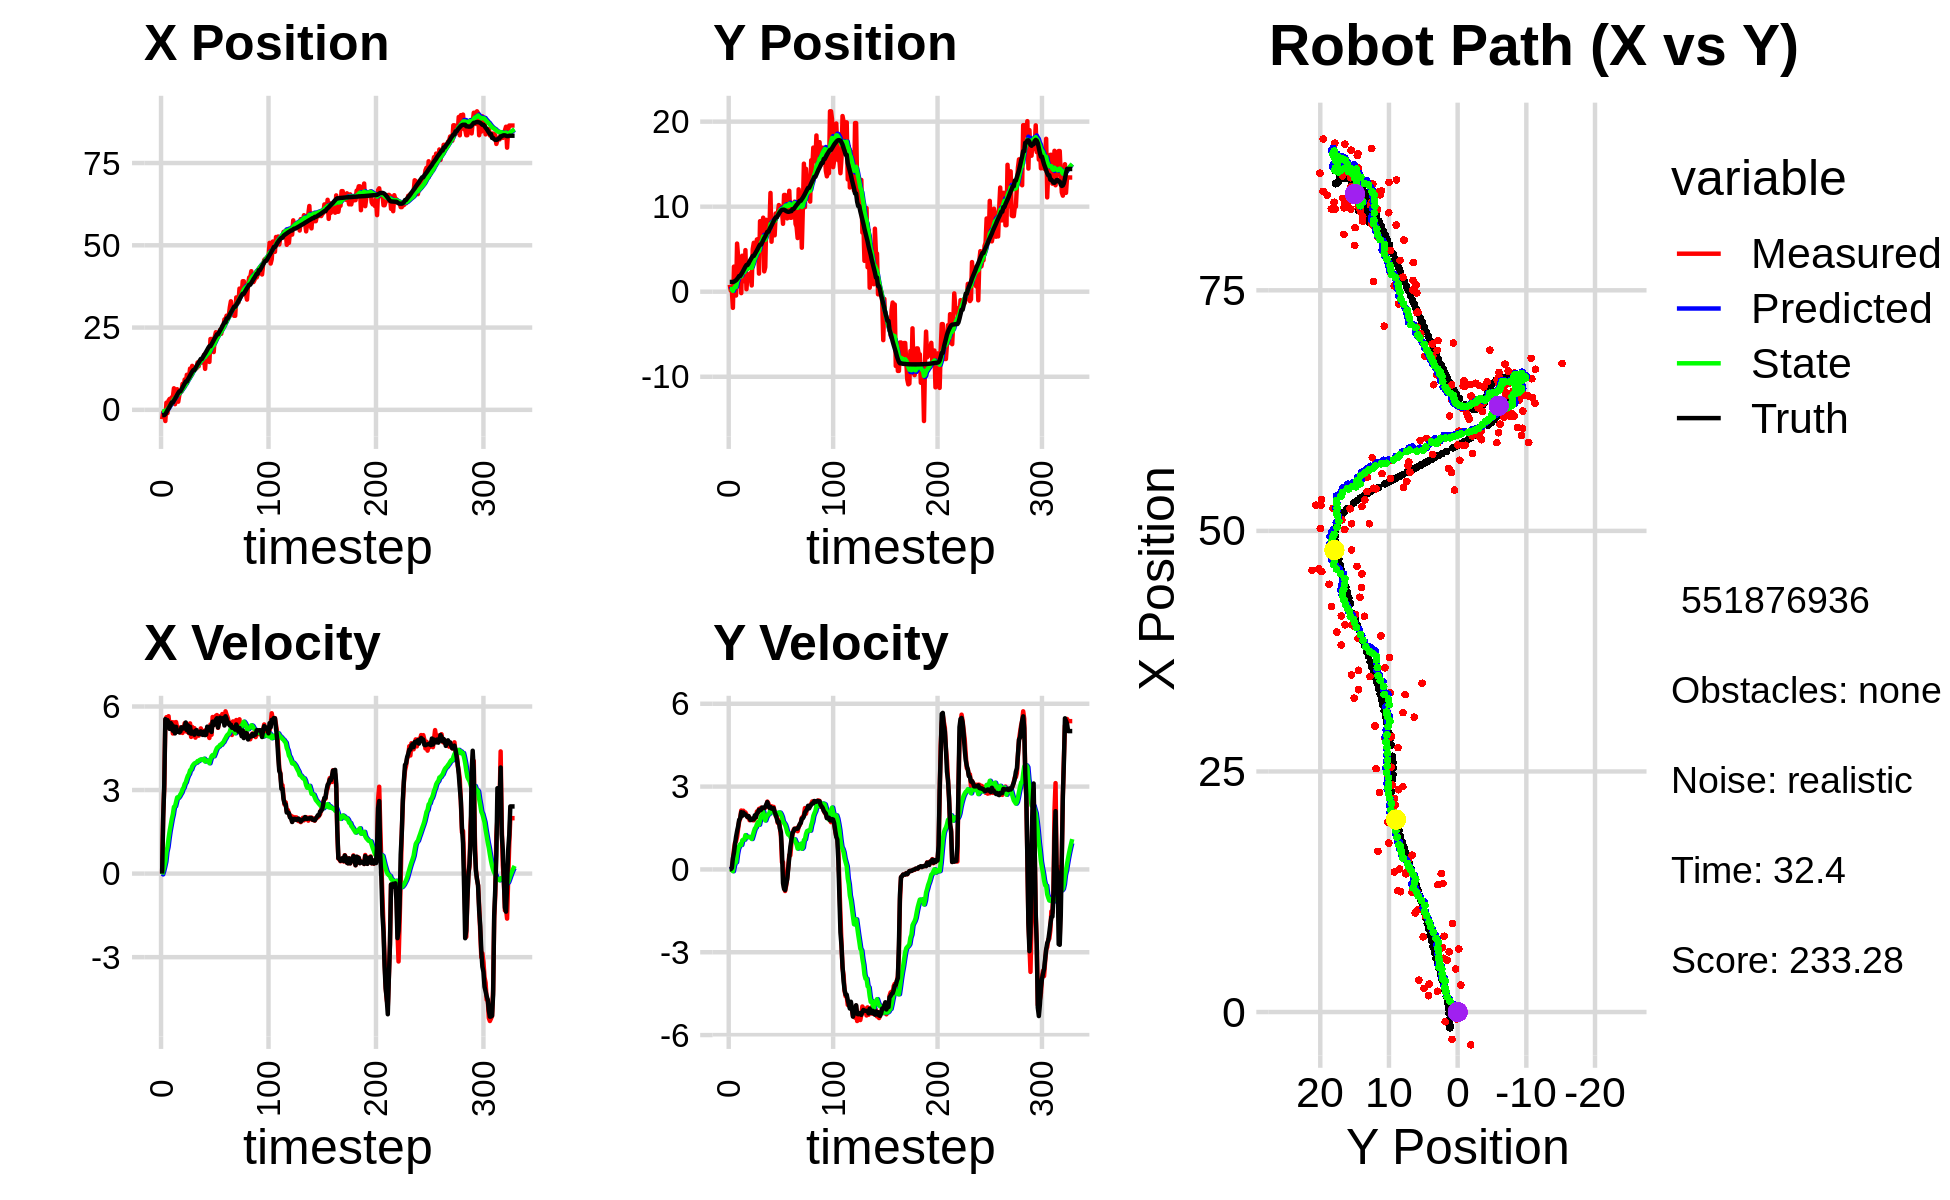

Values plotted in this chart, from the file beside it:
-6.242969632590909868e+00, 3.315486312921571699e+00, 0.000000000000000000e+00, -0.000000000000000000e+00, 0.000000000000000000e+00, 0.000000000000000000e+00, 0.000000000000000000e+00, 0.000000000000000000e+00, -3.868082224269312475e-01, 2.736931164815702977e-01, 0.000000000000000000e+00, 0.000000000000000000e+00, -1.638757348457192009e+00, 1.142692447880735207e+00, 0.000000000000000000e+00, 0.000000000000000000e+00, 0.000000000000000000e+00, 6.068671427783556283e-05
-2.843504071408750722e+00, 8.178277917681490150e-01, 0.000000000000000000e+00, 0.000000000000000000e+00, -3.868082224269312475e-01, 2.736931164815702977e-01, 0.000000000000000000e+00, 0.000000000000000000e+00, -5.416297688036967317e-01, 3.194357221953093573e-01, -2.952846566968447134e-02, 1.395186902154350872e-02, -1.638757348457192009e+00, 1.142692447880735207e+00, 0.000000000000000000e+00, 0.000000000000000000e+00, 0.000000000000000000e+00, -1.536272793600801378e-05
-7.283555869117085413e-01, 1.266124928044408127e-01, 2.088999928032671427e+00, 4.948708674866891550e-04, -5.445826153706652129e-01, 3.208309090974637012e-01, -2.952846566968447134e-02, 1.395186902154350872e-02, -5.125686581338725345e-01, 3.032107324227132916e-01, 9.151220553399302959e-02, 5.370834061391308381e-03, -1.604882836252826905e+00, 1.142720171077150404e+00, 2.000000000000000000e+00, 8.000000000000000167e-03, 2.000000000000000000e+00, -2.368936693528667092e-04
-7.283555869117085413e-01, 1.266124928044408127e-01, 3.113806805357509866e+00, 3.469423157903696320e-02, -5.034174375804731927e-01, 3.037478158288524077e-01, 9.151220553399302959e-02, 5.370834061391308381e-03, -4.363315318989026137e-01, 2.889509661326665202e-01, 2.529356836564737865e-01, 1.117958518410684665e-03, -1.604882836252826905e+00, 1.142720171077150404e+00, 3.200000000000000178e+00, 5.399999999999999939e-02, 3.200000047683715820e+00, -1.114160194993019104e-02
-3.406217218029826910e+00, -1.899337025379451038e+00, 5.491919306955808544e+00, 3.329034856572645196e-01, -4.110379635332552239e-01, 2.890627619845075880e-01, 2.529356836564737865e-01, 1.117958518410684665e-03, -4.669870730998327835e-01, 9.963322588141090841e-02, 4.308148718464669957e-01, -6.503898632355256670e-02, -1.321168542310496630e+00, 1.146404294536674362e+00, 5.546000000000000263e+00, 4.030000000000000249e-01, 5.560999870300292969e+00, -6.054288521409034729e-02
2.160674452200578077e+00, 2.949299915516126358e+00, 5.614571061100225080e+00, 7.156745577153037496e-01, -4.239055859151860672e-01, 9.312932724905564896e-02, 4.308148718464669957e-01, -6.503898632355256670e-02, -3.463686524582071380e-02, 4.053276803306938847e-01, 7.789388087809046013e-01, 1.284483815937139950e-01, -7.600532771757751993e-01, 1.179486616190501325e+00, 5.511000000000000121e+00, 5.969999999999999751e-01, 5.544000148773193359e+00, -1.267836540937423706e-01
-1.004196345861888773e+00, 1.805652439492792860e+00, 5.354358292305713363e+00, 9.671236278630072070e-01, 4.325701563226974633e-02, 4.181725184900652592e-01, 7.789388087809046013e-01, 1.284483815937139950e-01, 1.305141112454363261e-01, 5.945534460374315433e-01, 9.531384410149735809e-01, 2.554344705285552797e-01, -1.271187069653181012e-01, 1.256817817250609925e+00, 5.509000000000000341e+00, 8.940000000000000169e-01, 5.580999851226806641e+00, -1.786969304084777832e-01
2.797521948353905330e+00, -4.507573098590273442e-01, 5.650565328454714376e+00, 1.020625617785988482e+00, 2.258279553469336731e-01, 6.200968930902870380e-01, 9.531384410149735809e-01, 2.554344705285552797e-01, 6.293404423147268556e-01, 5.521908147529402955e-01, 1.260858105467933088e+00, 2.590672167451899544e-01, 3.991760012462078344e-01, 1.346953465198948763e+00, 5.426999999999999602e+00, 1.175999999999999934e+00, 5.552999973297119141e+00, -1.786969304084777832e-01
3.307509541054735713e+00, 5.659538670986304254e+00, 5.218664823044574241e+00, 1.178149584851446718e+00, 7.554262528615202088e-01, 5.780975364274593131e-01, 1.260858105467933088e+00, 2.590672167451899544e-01, 1.136457130558393480e+00, 1.126806046733987543e+00, 1.527446498118052443e+00, 5.561890849730649622e-01, 1.015253424281839623e+00, 1.483068391552662124e+00, 5.195000000000000284e+00, 1.383000000000000007e+00, 5.375999927520751953e+00, -2.220347523689270020e-01
2.910115479914495040e+00, 4.145203306946862121e+00, 5.356337603319655472e+00, 1.468523877078192097e+00, 1.289201780370198724e+00, 1.182424955231293984e+00, 1.527446498118052443e+00, 5.561890849730649622e-01, 1.587589060178957734e+00, 1.521779336872166155e+00, 1.743489779093905900e+00, 7.509313099831727012e-01, 1.625257849378836994e+00, 1.647821619197821441e+00, 5.405999999999999694e+00, 1.558999999999999941e+00, 5.626999855041503906e+00, -2.675903737545013428e-01
3.800267338153584085e+00, 2.174537702491888158e+00, 5.437860904809328488e+00, 1.735204561508049359e+00, 1.761938038088348257e+00, 1.596872467870483536e+00, 1.743489779093905900e+00, 7.509313099831727012e-01, 2.094133410948944896e+00, 1.701555502277403153e+00, 1.963314434703534062e+00, 8.368866973867058467e-01, 2.243357061982693246e+00, 1.842649056754946058e+00, 5.347999999999999865e+00, 1.794000000000000039e+00, 5.640999794006347656e+00, -3.088835179805755615e-01
3.800267338153584085e+00, 2.174537702491888158e+00, 5.029886640497360339e+00, 1.851983211322558276e+00, 2.290464854419298479e+00, 1.785244172016073660e+00, 1.963314434703534062e+00, 8.368866973867058467e-01, 2.550321388622966090e+00, 1.872122314440287205e+00, 2.132432025815332199e+00, 9.138090485170026200e-01, 2.243357061982693246e+00, 1.842649056754946058e+00, 5.128000000000000114e+00, 1.850000000000000089e+00, 5.452000141143798828e+00, -3.527920544147491455e-01
6.544935344987631076e+00, -1.668356519723684372e-01, 5.430931684596995268e+00, 2.133590045537241853e+00, 2.763564591204499266e+00, 1.963503219291987456e+00, 2.132432025815332199e+00, 9.138090485170026200e-01, 3.239454378310865135e+00, 1.806288144262674589e+00, 2.393167375519717588e+00, 8.855746884798539886e-01, 2.835161566348689544e+00, 2.057774438114877924e+00, 5.282000000000000028e+00, 2.076000000000000068e+00, 5.675000190734863281e+00, -3.743351697921752930e-01
1.699189901235249822e+00, 4.232440664486113668e+00, 5.256134111614791493e+00, 2.025769493391870846e+00, 3.478771115862836716e+00, 1.894845613110659910e+00, 2.393167375519717588e+00, 8.855746884798539886e-01, 3.428190634464207243e+00, 2.182663443346641419e+00, 2.416655093055768422e+00, 1.054394573306893124e+00, 3.341760992440592215e+00, 2.256020142943126583e+00, 5.033999999999999808e+00, 1.941999999999999948e+00, 5.394999980926513672e+00, -3.678663372993469238e-01
5.388838529284397438e+00, 1.548560454897549565e+00, 5.439318177969759027e+00, 2.125892645698349792e+00, 3.669856143769783863e+00, 2.288102900677330798e+00, 2.416655093055768422e+00, 1.054394573306893124e+00, 3.944705694021654274e+00, 2.262709002600621133e+00, 2.576533754128226050e+00, 1.078939350768532757e+00, 3.929293035921469279e+00, 2.483507110468496037e+00, 5.269000000000000128e+00, 2.061999999999999833e+00, 5.657999992370605469e+00, -3.725832998752593994e-01
6.260905623449464663e+00, 1.224738075284315331e+00, 5.224167120471362225e+00, 2.041803420563006455e+00, 4.202359069434477234e+00, 2.370602937677474209e+00, 2.576533754128226050e+00, 1.078939350768532757e+00, 4.492656764649200163e+00, 2.298948415322823013e+00, 2.733541155961555447e+00, 1.078693084986692252e+00, 4.531883597226300076e+00, 2.719037248355361758e+00, 5.091000000000000192e+00, 2.001999999999999780e+00, 5.471000194549560547e+00, -3.725832998752593994e-01
2.467273353921279000e+00, 4.891057684871565669e+00, 5.255923861019701882e+00, 2.064914408537691148e+00, 4.766010880245355352e+00, 2.406817723821492283e+00, 2.733541155961555447e+00, 1.078693084986692252e+00, 4.649560493586317733e+00, 2.701487258637343292e+00, 2.720232753024424355e+00, 1.241121707996305501e+00, 5.118576406840414705e+00, 2.949318125039089189e+00, 5.129999999999999893e+00, 1.995999999999999996e+00, 5.505000114440917969e+00, -3.743479847908020020e-01
4.479153155803413888e+00, 2.938074606430417512e-01, 5.189723558144928361e+00, 1.989506060642081131e+00, 4.921583768888759813e+00, 2.825599429436973953e+00, 2.720232753024424355e+00, 1.241121707996305501e+00, 4.972516215193638622e+00, 2.604159032547733954e+00, 2.772606769536765103e+00, 1.167362547227599467e+00, 5.607530951190732083e+00, 3.137548640116782472e+00, 5.070999999999999730e+00, 1.941999999999999948e+00, 5.429999828338623047e+00, -3.660753369331359863e-01
5.585266172555736652e+00, 2.027212693847285419e+00, 5.062661398064880913e+00, 1.887290981659150324e+00, 5.249776892147314911e+00, 2.720895287270494123e+00, 2.772606769536765103e+00, 1.167362547227599467e+00, 5.364362496710190165e+00, 2.683131131658028856e+00, 2.846523199226637768e+00, 1.173524312185413310e+00, 5.607530951190732083e+00, 3.137548640116782472e+00, 5.102999999999999758e+00, 1.899999999999999911e+00, 5.445000171661376953e+00, -3.568285107612609863e-01
5.585266172555736652e+00, 2.027212693847285419e+00, 5.255969152597318228e+00, 1.932559752977951684e+00, 5.649014816632853986e+00, 2.800483562876570076e+00, 2.846523199226637768e+00, 1.173524312185413310e+00, 5.730097594549562245e+00, 2.756298666851877854e+00, 2.907329085198186114e+00, 1.177959703822417437e+00, 6.192432760687935023e+00, 3.356630398785349634e+00, 5.250000000000000000e+00, 1.929999999999999938e+00, 5.593999862670898438e+00, -3.523452877998352051e-01
7.877212524141097738e+00, 1.952084138527891755e+00, 5.050808784241638705e+00, 1.782152084684408777e+00, 6.020830503069380946e+00, 2.874094637234119620e+00, 2.907329085198186114e+00, 1.177959703822417437e+00, 6.267358611606050900e+00, 2.807967834379087702e+00, 3.027779952157623633e+00, 1.167879423587462107e+00, 6.792843222272471060e+00, 3.578291251954839769e+00, 5.224000000000000199e+00, 1.842000000000000082e+00, 5.539999961853027344e+00, -3.392069935798645020e-01
6.677379250162934099e+00, 2.195588185370124901e+00, 5.154540981060571347e+00, 1.818753460564353386e+00, 6.570136606821812997e+00, 2.924755776737833823e+00, 3.027779952157623633e+00, 1.167879423587462107e+00, 6.654756097197140896e+00, 2.880018912713096846e+00, 3.084473124999464133e+00, 1.168528624378228242e+00, 7.392338156074020006e+00, 3.792113615908733415e+00, 5.206999999999999851e+00, 1.790000000000000036e+00, 5.506000041961669922e+00, -3.392069935798645020e-01
9.209839701300209569e+00, 7.314673213642739480e-01, 5.397670479456615489e+00, 1.834817928551118138e+00, 6.963203409697086954e+00, 2.996871775150919515e+00, 3.084473124999464133e+00, 1.168528624378228242e+00, 7.249024971857200406e+00, 2.798123155813751151e+00, 3.218609528058898661e+00, 1.102600817128382760e+00, 7.994192480535480705e+00, 3.997845246309969180e+00, 5.299000000000000377e+00, 1.796000000000000041e+00, 5.594999790191650391e+00, -3.276737332344055176e-01
7.817204475404909481e+00, 5.004107609287527403e+00, 5.246677052265245500e+00, 1.781869715572245383e+00, 7.570885924663090627e+00, 2.908383237526589227e+00, 3.218609528058898661e+00, 1.102600817128382760e+00, 7.663093291727916423e+00, 3.149025794763901320e+00, 3.275438790539712652e+00, 1.227979298365008409e+00, 8.608259558642137321e+00, 4.206425978633448359e+00, 5.424999999999999822e+00, 1.844999999999999973e+00, 5.730000019073486328e+00, -3.273966908454895020e-01
1.064579176893121115e+01, 5.749466493307446413e+00, 5.092143054723061724e+00, 1.779133408819317808e+00, 7.990637170781887733e+00, 3.271823724600402272e+00, 3.275438790539712652e+00, 1.227979298365008409e+00, 8.294514880555352576e+00, 3.545200785233419971e+00, 3.408136189538668148e+00, 1.363436114811320765e+00, 8.608259558642137321e+00, 4.206425978633448359e+00, 5.150999999999999801e+00, 1.814000000000000057e+00, 5.460999965667724609e+00, -3.361294567584991455e-01
1.064579176893121115e+01, 5.749466493307446413e+00, 5.131675952208444969e+00, 1.885203173386186259e+00, 8.635328499509219213e+00, 3.681544396714552025e+00, 3.408136189538668148e+00, 1.363436114811320765e+00, 8.876434831078924503e+00, 3.912344851795563461e+00, 3.515481936814948138e+00, 1.479378601377439262e+00, 9.210527777323202159e+00, 4.416385247675083114e+00, 5.323000000000000398e+00, 1.959000000000000075e+00, 5.671999931335449219e+00, -3.520610928535461426e-01
9.971510707952901953e+00, 4.707309484244730058e+00, 5.040235089748260400e+00, 1.870135145055959347e+00, 9.227983024760419539e+00, 4.060282711933307809e+00, 3.515481936814948138e+00, 1.479378601377439262e+00, 9.346496108443281159e+00, 4.142388921758442422e+00, 3.574882303453398968e+00, 1.526837153555470783e+00, 9.815479636202281810e+00, 4.637072398623956815e+00, 5.059999999999999609e+00, 1.891000000000000014e+00, 5.401000022888183594e+00, -3.552954792976379395e-01
1.253185260294345049e+01, 6.146550729564058457e+00, 5.392890715132083734e+00, 2.099071416067967544e+00, 9.703984338788620434e+00, 4.295072637113989344e+00, 3.574882303453398968e+00, 1.526837153555470783e+00, 1.002093733747898519e+01, 4.506190220512134914e+00, 3.709201270015546115e+00, 1.635584663603992350e+00, 1.040123975265115064e+01, 4.854363514949093350e+00, 5.267999999999999794e+00, 2.028000000000000025e+00, 5.644000053405761719e+00, -3.711870014667510986e-01
1.030064499356368479e+01, 6.184490039026342423e+00, 4.907266319232963525e+00, 2.044160734847022542e+00, 1.039185746448053926e+01, 4.669748686872534194e+00, 3.709201270015546115e+00, 1.635584663603992350e+00, 1.042295841946649126e+01, 4.839844878463217981e+00, 3.732676429343827706e+00, 1.721545055373892907e+00, 1.099770390980300583e+01, 5.088165834123164366e+00, 5.022999999999999687e+00, 2.072000000000000064e+00, 5.434000015258789062e+00, -3.946984708309173584e-01
1.335701262915672771e+01, 2.125730826275454621e+00, 5.267280091769360517e+00, 2.194127329270225246e+00, 1.079622606240087457e+01, 5.011999384000607627e+00, 3.732676429343827706e+00, 1.721545055373892907e+00, 1.107822004886094369e+01, 4.742266603633891187e+00, 3.849863982896473136e+00, 1.619351915466361591e+00, 1.157915913993996249e+01, 5.331009700352334235e+00, 5.100999999999999979e+00, 2.158999999999999808e+00, 5.539000034332275391e+00, -3.946984708309173584e-01
1.249749898856287800e+01, 8.293276622087500272e+00, 5.019769325820890415e+00, 2.122360439825835332e+00, 1.146320644715059167e+01, 4.904201795180527235e+00, 3.849863982896473136e+00, 1.619351915466361591e+00, 1.159469753827500327e+01, 5.266822248381002325e+00, 3.908756532187164456e+00, 1.791248639611404014e+00, 1.206502759451190876e+01, 5.536890341640275714e+00, 5.059999999999999609e+00, 2.141999999999999904e+00, 5.493999958038330078e+00, -4.000060856342315674e-01
1.249749898856287800e+01, 8.293276622087500272e+00, 5.222854258664662908e+00, 2.235074279894619487e+00, 1.198557319149371914e+01, 5.445947112342143015e+00, 3.908756532187164456e+00, 1.791248639611404014e+00, 1.207418161925313527e+01, 5.751495682118852315e+00, 3.953454896757787829e+00, 1.936646652660604762e+00, 1.206502759451190876e+01, 5.536890341640275714e+00, 4.987000000000000099e+00, 2.158999999999999808e+00, 5.434999942779541016e+00, -4.043591916561126709e-01
1.246726892862809422e+01, 6.633893623806874196e+00, 4.881464200979231727e+00, 2.130160916473432309e+00, 1.246952710892891325e+01, 5.945160347384912392e+00, 3.953454896757787829e+00, 1.936646652660604762e+00, 1.249906698064232913e+01, 6.022797550723412385e+00, 3.973107818164894667e+00, 1.976029369738545594e+00, 1.264066350465173372e+01, 5.783633544546174399e+00, 5.128000000000000114e+00, 2.240000000000000213e+00, 5.596000194549560547e+00, -4.114678502082824707e-01
1.260755056074394176e+01, 8.702803446606543147e+00, 4.968205353293787319e+00, 2.161402777132123365e+00, 1.289637776245881895e+01, 6.220400487697267167e+00, 3.973107818164894667e+00, 1.976029369738545594e+00, 1.290206433297214694e+01, 6.478018184060582385e+00, 3.984861634273093145e+00, 2.092831620974281659e+00, 1.322727429803000021e+01, 6.039647414613465770e+00, 5.152999999999999581e+00, 2.241000000000000103e+00, 5.618999958038330078e+00, -4.103496670722961426e-01
1.438993227464732705e+01, 2.388591125001862991e+00, 5.002713624201214238e+00, 2.209709458758289724e+00, 1.330055049639945608e+01, 6.687301346158010418e+00, 3.984861634273093145e+00, 2.092831620974281659e+00, 1.343103014742330714e+01, 6.260176770732270413e+00, 4.040910667412889623e+00, 1.912068116617438029e+00, 1.381701505125267992e+01, 6.296649291056208853e+00, 5.038000000000000256e+00, 2.224000000000000199e+00, 5.506999969482421875e+00, -4.159320592880249023e-01
1.323822700934920427e+01, 2.875198438369819698e+00, 4.951697349274512661e+00, 2.233230642318069226e+00, 1.383512121416459628e+01, 6.451383582394013771e+00, 4.040910667412889623e+00, 1.912068116617438029e+00, 1.381017405994116487e+01, 6.105755247900813032e+00, 4.040935204821183291e+00, 1.772680587968721078e+00, 1.429901921683948807e+01, 6.509417846157947274e+00, 5.003000000000000114e+00, 2.270000000000000018e+00, 5.493999958038330078e+00, -4.236877560615539551e-01
1.487733372358992412e+01, 8.448280765917372648e+00, 5.036474138446636495e+00, 2.271465233405156159e+00, 1.421426758042328231e+01, 6.283023306697685051e+00, 4.040935204821183291e+00, 1.772680587968721078e+00, 1.430528395662236463e+01, 6.522297230526365119e+00, 4.082549397724109852e+00, 1.891014466942153582e+00, 1.487562787480531235e+01, 6.770477130928747478e+00, 5.070999999999999730e+00, 2.351999999999999869e+00, 5.590000152587890625e+00, -4.236877560615539551e-01
1.443657112118403063e+01, 7.578693701741004318e+00, 5.214037765888120290e+00, 2.457133588610750596e+00, 1.471353889639477508e+01, 6.711398677220580922e+00, 4.082549397724109852e+00, 1.891014466942153582e+00, 1.472415672669332842e+01, 6.823092801218860970e+00, 4.097148750472443091e+00, 1.956344255700056767e+00, 1.546046674193987869e+01, 7.046446158810835136e+00, 5.107000000000000206e+00, 2.439000000000000057e+00, 5.658999919891357422e+00, -4.403870999813079834e-01
1.443657112118403063e+01, 7.578693701741004318e+00, 5.030112082273225482e+00, 2.392252986637636081e+00, 1.513387160174057300e+01, 7.018727226788866957e+00, 4.097148750472443091e+00, 1.956344255700056767e+00, 1.510041363579384743e+01, 7.093885535753902793e+00, 4.094369680234235531e+00, 2.001965860389691709e+00, 1.546046674193987869e+01, 7.046446158810835136e+00, 4.995000000000000107e+00, 2.295999999999999819e+00, 5.498000144958496094e+00, -4.439266920089721680e-01
1.436079728569334790e+01, 7.481491639551316020e+00, 4.997293762444037668e+00, 2.248878667443693136e+00, 1.550985060381727010e+01, 7.294082121792872186e+00, 4.094369680234235531e+00, 2.001965860389691709e+00, 1.543484012300109676e+01, 7.323606581392311909e+00, 4.076776930935904097e+00, 2.022178269663908345e+00, 1.603720319233362446e+01, 7.319047762966905069e+00, 4.979000000000000092e+00, 2.229000000000000092e+00, 5.454999923706054688e+00, -4.228699803352355957e-01
1.669470486788073416e+01, 1.161214192085047259e+01, 5.095900031395120600e+00, 2.261067390268039823e+00, 1.584251781609468779e+01, 7.525824408358702478e+00, 4.076776930935904097e+00, 2.022178269663908345e+00, 1.595073740030869125e+01, 7.946948082848488859e+00, 4.124248910417813718e+00, 2.211038366606876693e+00, 1.660910642132151693e+01, 7.576595618414550870e+00, 5.097000000000000419e+00, 2.262999999999999901e+00, 5.577000141143798828e+00, -4.176052212715148926e-01
1.245176160326123771e+01, 5.877874090254294082e+00, 5.141542681034112938e+00, 2.286409024593291761e+00, 1.636316229135047351e+01, 8.168051919509176528e+00, 4.124248910417813718e+00, 2.211038366606876693e+00, 1.604384297875801124e+01, 7.941088907078545311e+00, 4.022664690819857114e+00, 2.115438008375420509e+00, 1.709505689134100237e+01, 7.792342975586810105e+00, 4.972000000000000419e+00, 2.204000000000000181e+00, 5.439000129699707031e+00, -4.184320271015167236e-01
1.719942191174586910e+01, 8.445705487496836028e+00, 4.982753199990717974e+00, 2.175577474945063816e+00, 1.644610944783999784e+01, 8.152632707916087185e+00, 4.022664690819857114e+00, 2.115438008375420509e+00, 1.654342902026303719e+01, 8.184695874014328965e+00, 4.065638207446884422e+00, 2.131086791249363621e+00, 1.766565549373083144e+01, 8.045836283796170108e+00, 4.990999999999999659e+00, 2.192000000000000171e+00, 5.451000213623046875e+00, -4.116728901863098145e-01
1.574443542960635689e+01, 7.243599608003476575e+00, 5.190788181954168579e+00, 2.266410033290744863e+00, 1.694999284100772741e+01, 8.397804553139264883e+00, 4.065638207446884422e+00, 2.131086791249363621e+00, 1.687673832603278612e+01, 8.287631770380384566e+00, 4.050838099192486830e+00, 2.087672446615118194e+00, 1.824445187986260564e+01, 8.297384573746811043e+00, 5.275000000000000355e+00, 2.221000000000000085e+00, 5.723999977111816406e+00, -4.116728901863098145e-01
1.630346357818191194e+01, 6.629891469061888642e+00, 4.981052102288242800e+00, 2.085454622919939993e+00, 1.728182213595203365e+01, 8.496399015041896874e+00, 4.050838099192486830e+00, 2.087672446615118194e+00, 1.722288640309554708e+01, 8.308672655651875516e+00, 4.039176288219899824e+00, 2.006649291775700394e+00, 1.884544217584108594e+01, 8.548423602658301590e+00, 5.139999999999999680e+00, 2.071000000000000174e+00, 5.540999889373779297e+00, -3.965032994747161865e-01
1.455444085531724596e+01, 9.200192525092097284e+00, 4.869342145944620448e+00, 1.938450387569327082e+00, 1.762680403191753697e+01, 8.509337584829445689e+00, 4.039176288219899824e+00, 2.006649291775700394e+00, 1.737717508738968775e+01, 8.575835358592378554e+00, 3.960433273030537826e+00, 2.033260615464624443e+00, 1.933808362436295525e+01, 8.743964029997911780e+00, 5.158000000000000362e+00, 1.987000000000000099e+00, 5.526999950408935547e+00, -3.788612186908721924e-01
2.152089071210495064e+01, 9.111275150131852740e+00, 5.353801514339257217e+00, 1.959135722911687694e+00, 1.777321841469274233e+01, 8.779161420138841265e+00, 3.960433273030537826e+00, 2.033260615464624443e+00, 1.815179059598097666e+01, 8.809340560123141373e+00, 4.104786253043844368e+00, 2.044030374975898567e+00, 1.933808362436295525e+01, 8.743964029997911780e+00, 5.285000000000000142e+00, 1.848999999999999977e+00, 5.598999977111816406e+00, -3.507984280586242676e-01
2.152089071210495064e+01, 9.111275150131852740e+00, 4.984130063030121072e+00, 1.681085935529866848e+00, 1.856226922128536216e+01, 9.013743597620731407e+00, 4.104786253043844368e+00, 2.044030374975898567e+00, 1.885423848315809181e+01, 9.007848787129946189e+00, 4.214192159638830759e+00, 2.030498294844570228e+00, 1.994027841068176343e+01, 8.962910010481721201e+00, 5.084999999999999964e+00, 1.713999999999999968e+00, 5.366000175476074219e+00, -3.253052830696105957e-01
1.974928682994643836e+01, 1.018670244448241746e+01, 5.623143192506851129e+00, 1.782824617515422982e+00, 1.927565769912197524e+01, 9.210898616614402457e+00, 4.214192159638830759e+00, 2.030498294844570228e+00, 1.936137039832657791e+01, 9.298277167909320795e+00, 4.257129879563422037e+00, 2.060678903017783892e+00, 2.052835214081016346e+01, 9.160422160878612274e+00, 5.456000000000000405e+00, 1.729000000000000092e+00, 5.723999977111816406e+00, -3.070258200168609619e-01
1.756141459933860105e+01, 1.000843568035857167e+01, 5.466093083245646689e+00, 1.525599413389646442e+00, 1.978708338628291941e+01, 9.504345058211098873e+00, 4.257129879563422037e+00, 2.060678903017783892e+00, 1.962502019381094343e+01, 9.531874001726436063e+00, 4.212452342780737879e+00, 2.056347973538366958e+00, 2.115299642025490101e+01, 9.356669261863585163e+00, 5.328000000000000291e+00, 1.487000000000000099e+00, 5.532000064849853516e+00, -2.721761167049407959e-01
2.220310035317974950e+01, 9.213746859598071381e+00, 5.584055824841148485e+00, 1.206933095279649315e+00, 2.004626542808901846e+01, 9.737508799080272226e+00, 4.212452342780737879e+00, 2.056347973538366958e+00, 2.028135885328085308e+01, 9.648118688656360575e+00, 4.306633986611776876e+00, 1.992080529351763385e+00, 2.176676881269628439e+01, 9.524333788753416741e+00, 5.405000000000000249e+00, 1.342999999999999972e+00, 5.568999767303466797e+00, -2.128647267818450928e-01
2.358494842008320092e+01, 9.528762570674750521e+00, 5.665020074139382800e+00, 2.603624451877047941e-01, 2.071202225194203095e+01, 9.847326741591537314e+00, 4.306633986611776876e+00, 1.992080529351763385e+00, 2.101071609566382747e+01, 9.740402180201309434e+00, 4.422627069924453203e+00, 1.893536049648539610e+00, 2.228981816712604669e+01, 9.625472857988150110e+00, 5.522000000000000242e+00, 6.430000000000000160e-01, 5.559000015258789062e+00, -4.592734947800636292e-02
2.342189243436548907e+01, 7.984610511625144902e+00, 5.691991553766343692e+00, 2.616020454528588668e-01, 2.145297880265627199e+01, 9.929755785166163307e+00, 4.422627069924453203e+00, 1.893536049648539610e+00, 2.166801149496895107e+01, 9.663638405833044231e+00, 4.508837314946486430e+00, 1.729365428918904213e+00, 2.292882382836080168e+01, 9.641771152278806767e+00, 5.578000000000000291e+00, -5.010000000000000009e-01, 5.599999904632568359e+00, -4.592734947800636292e-02
2.281298047253014616e+01, 1.137339503941683461e+01, 5.233352898184590707e+00, -6.535252202553061274e-01, 2.211889522646360007e+01, 9.836574948724933876e+00, 4.508837314946486430e+00, 1.729365428918904213e+00, 2.220316871601542630e+01, 9.887995817648775443e+00, 4.544744862370492910e+00, 1.679386212580275428e+00, 2.292882382836080168e+01, 9.641771152278806767e+00, 5.245000000000000107e+00, -7.049999999999999600e-01, 5.291999816894531250e+00, 1.242338493466377258e-01
2.281298047253014616e+01, 1.137339503941683461e+01, 5.500668442775480393e+00, -7.821670335535112484e-01, 2.265764320225247630e+01, 1.005593443890680305e+01, 4.544744862370492910e+00, 1.679386212580275428e+00, 2.270080051433187052e+01, 1.008190262371538104e+01, 4.568620171771531346e+00, 1.616049374325584820e+00, 2.354318368443008680e+01, 9.566004588174552126e+00, 5.405999999999999694e+00, -7.479999999999999982e-01, 5.456999778747558594e+00, 1.412480026483535767e-01
2.430529233777691189e+01, 1.014270885166650160e+01, 5.652918434771105893e+00, -5.936070613519598416e-01, 2.315766253150902543e+01, 1.024350756114793981e+01, 4.568620171771531346e+00, 1.616049374325584820e+00, 2.329346909670204369e+01, 1.013780321163016929e+01, 4.625669812595551988e+00, 1.503559738300475290e+00, 2.415732610181333584e+01, 9.481007410871683305e+00, 5.599000000000000199e+00, -5.380000000000000338e-01, 5.625000000000000000e+00, 1.046255156397819519e-01
2.310419118412578143e+01, 8.620231105645606462e+00, 5.519757351983497706e+00, -3.017638573699045756e-01, 2.375603607796159977e+01, 1.028815918546021635e+01, 4.625669812595551988e+00, 1.503559738300475290e+00, 2.372509916684439446e+01, 1.004241052645454602e+01, 4.623386131766465290e+00, 1.342922956480067542e+00, 2.469333398287996317e+01, 9.424974277242037957e+00, 5.475999999999999979e+00, -3.579999999999999849e-01, 5.487999916076660156e+00, 5.461540073156356812e-02
2.543828367393928858e+01, 9.684848709814223966e+00, 5.730121143216968527e+00, 1.003597126391985589e-01, 2.418743778002104250e+01, 1.017670282210255195e+01, 4.623386131766465290e+00, 1.342922956480067542e+00, 2.433311675932402096e+01, 1.007351721461442295e+01, 4.684026768629204973e+00, 1.260802721251241598e+00, 2.532260835123772935e+01, 9.394563510779493143e+00, 5.480999999999999872e+00, 2.500000000000000139e-02, 5.480999946594238281e+00, -1.751262322068214417e-02
2.529055666861707152e+01, 1.186380942158091933e+01, 5.624190262358577108e+00, 5.180590904135849994e-01, 2.480151943618693977e+01, 1.019959748673954714e+01, 4.684026768629204973e+00, 1.260802721251241598e+00, 2.487398021791977598e+01, 1.033476424914377390e+01, 4.717839561230452894e+00, 1.296599622204360980e+00, 2.595421826791389819e+01, 9.409385516392491766e+00, 5.586000000000000298e+00, 4.470000000000000084e-01, 5.604000091552734375e+00, -9.185345470905303955e-02
2.748000752868070151e+01, 8.696389391889796983e+00, 5.517641452997544604e+00, 5.082445968265421055e-01, 2.534576417404282012e+01, 1.046442421136421075e+01, 4.717839561230452894e+00, 1.296599622204360980e+00, 2.556100223425529450e+01, 1.025259845147103199e+01, 4.799569453625760929e+00, 1.181384634659724098e+00, 2.658178555930494014e+01, 9.470611407613837684e+00, 5.317000000000000171e+00, 8.060000000000000497e-01, 5.377999782562255859e+00, -9.185345470905303955e-02
2.748000752868070151e+01, 8.696389391889796983e+00, 5.826904640262486446e+00, 9.571884825488417015e-01, 2.604095917961787165e+01, 1.037073691493700522e+01, 4.799569453625760929e+00, 1.181384634659724098e+00, 2.620098741786302909e+01, 1.019272966063031483e+01, 4.864384710701046721e+00, 1.097835442444609511e+00, 2.658178555930494014e+01, 9.470611407613837684e+00, 5.649000000000000021e+00, 1.058000000000000052e+00, 5.747000217437744141e+00, -1.628163605928421021e-01
... 269 more rows
